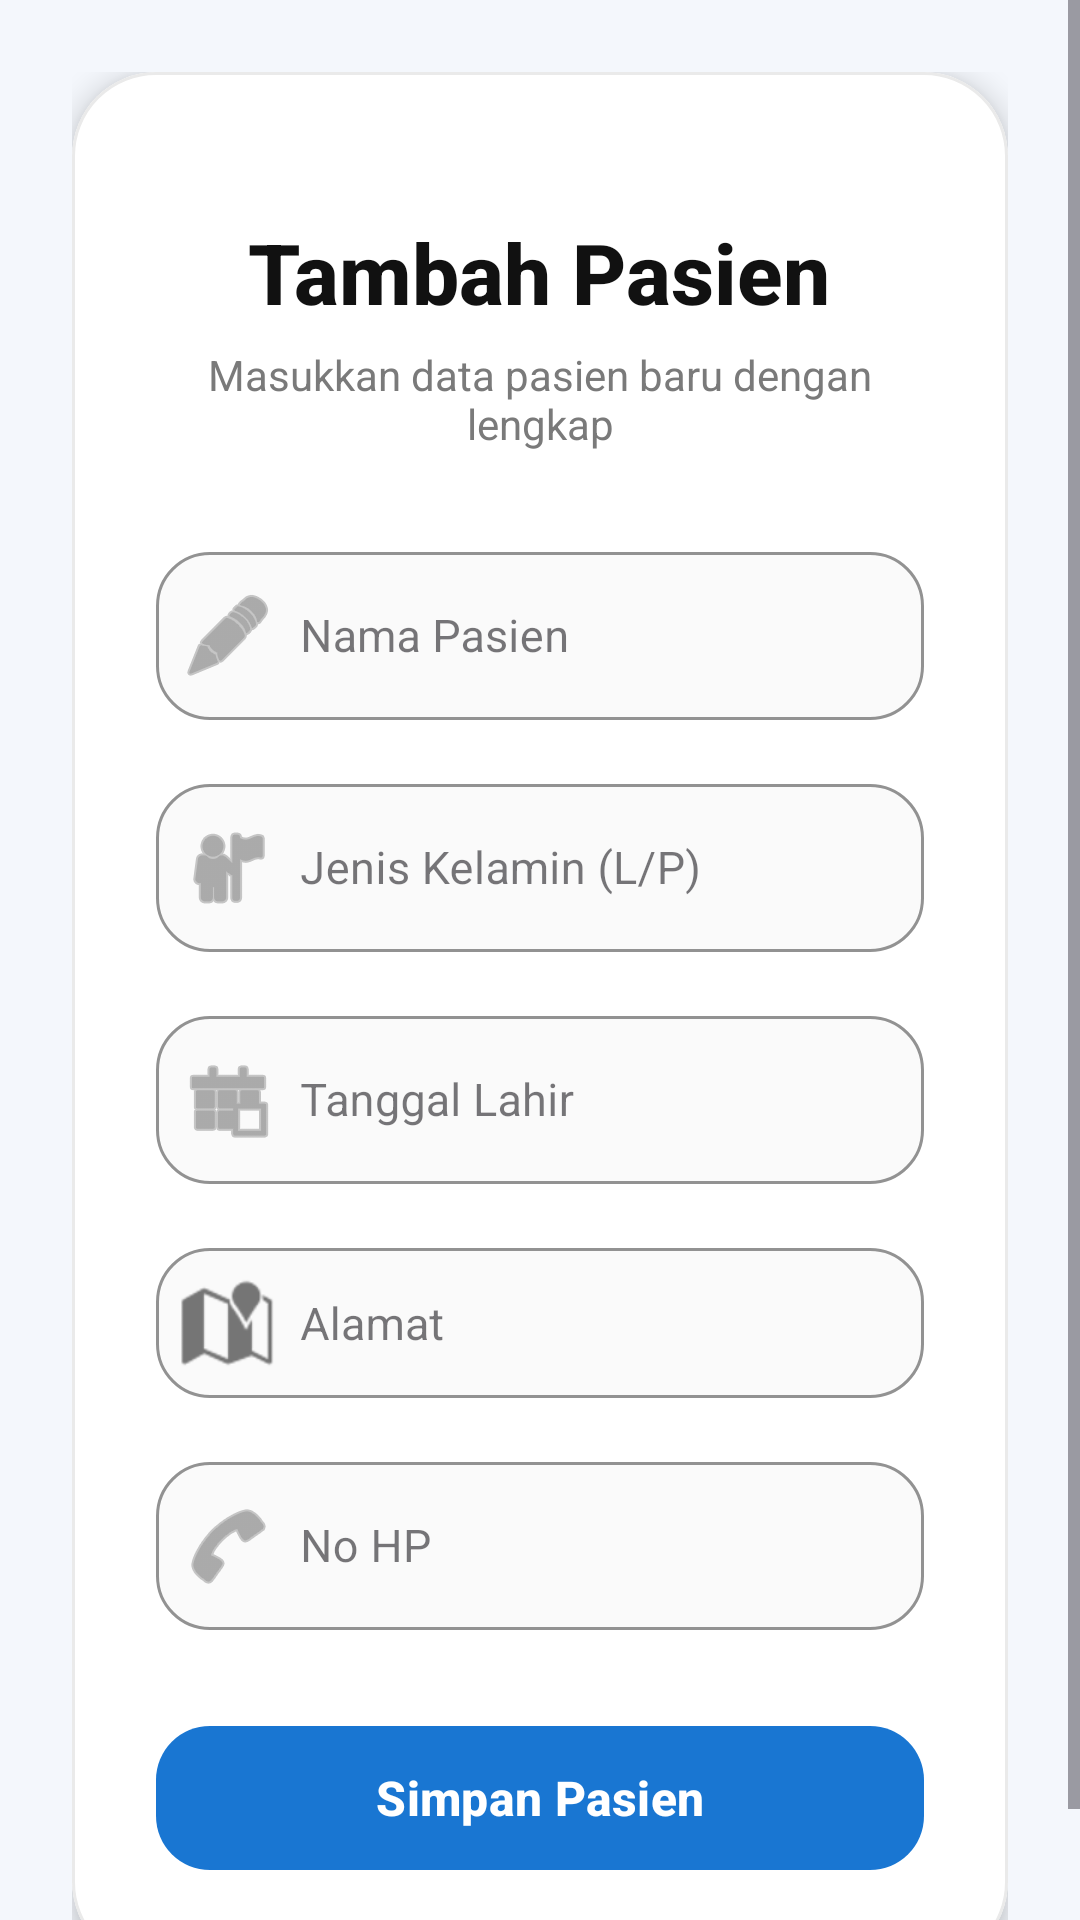

The Android layout XML behind this screen, and the referenced resources:
<!-- AndroidManifest.xml: application theme Theme.VehicleApiApp -->
<!-- res/layout/activity_add_patient.xml -->
<?xml version="1.0" encoding="utf-8"?>
<ScrollView xmlns:android="http://schemas.android.com/apk/res/android"
    xmlns:app="http://schemas.android.com/apk/res-auto"
    android:layout_width="match_parent"
    android:layout_height="match_parent"
    android:background="#F4F7FC"
    android:fillViewport="true">

    <LinearLayout
        android:layout_width="match_parent"
        android:layout_height="wrap_content"
        android:padding="24dp"
        android:orientation="vertical">

        
        <com.google.android.material.card.MaterialCardView
            android:layout_width="match_parent"
            android:layout_height="wrap_content"
            app:cardCornerRadius="28dp"
            app:cardElevation="6dp"
            app:cardBackgroundColor="@android:color/white"
            app:strokeWidth="1dp"
            app:strokeColor="#EAEAEA">

            <LinearLayout
                android:layout_width="match_parent"
                android:layout_height="wrap_content"
                android:orientation="vertical"
                android:padding="28dp">

                
                <LinearLayout
                    android:layout_width="match_parent"
                    android:layout_height="wrap_content"
                    android:orientation="vertical"
                    android:gravity="center">

                    
                    <TextView
                        android:layout_width="wrap_content"
                        android:layout_height="wrap_content"
                        android:layout_marginTop="20dp"
                        android:text="Tambah Pasien"
                        android:textColor="#111111"
                        android:textSize="28sp"
                        android:textStyle="bold"
                        android:fontFamily="sans-serif-medium" />

                    
                    <TextView
                        android:layout_width="wrap_content"
                        android:layout_height="wrap_content"
                        android:layout_marginTop="6dp"
                        android:layout_marginBottom="28dp"
                        android:text="Masukkan data pasien baru dengan lengkap"
                        android:textColor="#7A7A7A"
                        android:textSize="14sp"
                        android:textAlignment="center" />

                </LinearLayout>

                
                <com.google.android.material.textfield.TextInputLayout
                    android:layout_width="match_parent"
                    android:layout_height="wrap_content"
                    style="@style/Widget.MaterialComponents.TextInputLayout.OutlinedBox"
                    app:boxBackgroundColor="#FAFAFA"
                    app:boxCornerRadiusTopStart="18dp"
                    app:boxCornerRadiusTopEnd="18dp"
                    app:boxCornerRadiusBottomStart="18dp"
                    app:boxCornerRadiusBottomEnd="18dp"
                    app:boxStrokeColor="#1976D2"
                    app:startIconDrawable="@android:drawable/ic_menu_edit"
                    app:startIconTint="#757575">

                    <com.google.android.material.textfield.TextInputEditText
                        android:id="@+id/etNama"
                        android:layout_width="match_parent"
                        android:layout_height="56dp"
                        android:hint="Nama Pasien"
                        android:gravity="center_vertical"
                        android:paddingStart="48dp"
                        android:paddingEnd="12dp"
                        android:textColor="#111111"
                        android:textColorHint="#9E9E9E"
                        android:textSize="15sp" />

                </com.google.android.material.textfield.TextInputLayout>

                
                <com.google.android.material.textfield.TextInputLayout
                    android:layout_width="match_parent"
                    android:layout_height="wrap_content"
                    android:layout_marginTop="16dp"
                    style="@style/Widget.MaterialComponents.TextInputLayout.OutlinedBox"
                    app:boxBackgroundColor="#FAFAFA"
                    app:boxCornerRadiusTopStart="18dp"
                    app:boxCornerRadiusTopEnd="18dp"
                    app:boxCornerRadiusBottomStart="18dp"
                    app:boxCornerRadiusBottomEnd="18dp"
                    app:boxStrokeColor="#1976D2"
                    app:startIconDrawable="@android:drawable/ic_menu_myplaces"
                    app:startIconTint="#757575">

                    <com.google.android.material.textfield.TextInputEditText
                        android:id="@+id/etJK"
                        android:layout_width="match_parent"
                        android:layout_height="56dp"
                        android:hint="Jenis Kelamin (L/P)"
                        android:gravity="center_vertical"
                        android:paddingStart="48dp"
                        android:paddingEnd="12dp"
                        android:textColor="#111111"
                        android:textColorHint="#9E9E9E"
                        android:textSize="15sp" />

                </com.google.android.material.textfield.TextInputLayout>

                
                <com.google.android.material.textfield.TextInputLayout
                    android:layout_width="match_parent"
                    android:layout_height="wrap_content"
                    android:layout_marginTop="16dp"
                    style="@style/Widget.MaterialComponents.TextInputLayout.OutlinedBox"
                    app:boxBackgroundColor="#FAFAFA"
                    app:boxCornerRadiusTopStart="18dp"
                    app:boxCornerRadiusTopEnd="18dp"
                    app:boxCornerRadiusBottomStart="18dp"
                    app:boxCornerRadiusBottomEnd="18dp"
                    app:boxStrokeColor="#1976D2"
                    app:startIconDrawable="@android:drawable/ic_menu_today"
                    app:startIconTint="#757575">

                    <com.google.android.material.textfield.TextInputEditText
                        android:id="@+id/etTanggalLahir"
                        android:layout_width="match_parent"
                        android:layout_height="56dp"
                        android:hint="Tanggal Lahir"
                        android:inputType="date"
                        android:gravity="center_vertical"
                        android:paddingStart="48dp"
                        android:paddingEnd="12dp"
                        android:textColor="#111111"
                        android:textColorHint="#9E9E9E"
                        android:textSize="15sp" />

                </com.google.android.material.textfield.TextInputLayout>

                
                <com.google.android.material.textfield.TextInputLayout
                    android:layout_width="match_parent"
                    android:layout_height="wrap_content"
                    android:layout_marginTop="16dp"
                    style="@style/Widget.MaterialComponents.TextInputLayout.OutlinedBox"
                    app:boxBackgroundColor="#FAFAFA"
                    app:boxCornerRadiusTopStart="18dp"
                    app:boxCornerRadiusTopEnd="18dp"
                    app:boxCornerRadiusBottomStart="18dp"
                    app:boxCornerRadiusBottomEnd="18dp"
                    app:boxStrokeColor="#1976D2"
                    app:startIconDrawable="@android:drawable/ic_dialog_map"
                    app:startIconTint="#757575">

                    <com.google.android.material.textfield.TextInputEditText
                        android:id="@+id/etAlamat"
                        android:layout_width="match_parent"
                        android:layout_height="50dp"
                        android:hint="Alamat"
                        android:gravity="center_vertical"
                        android:paddingStart="48dp"
                        android:paddingTop="18dp"
                        android:paddingEnd="12dp"
                        android:textColor="#111111"
                        android:textColorHint="#9E9E9E"
                        android:textSize="15sp" />

                </com.google.android.material.textfield.TextInputLayout>

                
                <com.google.android.material.textfield.TextInputLayout
                    android:layout_width="match_parent"
                    android:layout_height="wrap_content"
                    android:layout_marginTop="16dp"
                    style="@style/Widget.MaterialComponents.TextInputLayout.OutlinedBox"
                    app:boxBackgroundColor="#FAFAFA"
                    app:boxCornerRadiusTopStart="18dp"
                    app:boxCornerRadiusTopEnd="18dp"
                    app:boxCornerRadiusBottomStart="18dp"
                    app:boxCornerRadiusBottomEnd="18dp"
                    app:boxStrokeColor="#1976D2"
                    app:startIconDrawable="@android:drawable/ic_menu_call"
                    app:startIconTint="#757575">

                    <com.google.android.material.textfield.TextInputEditText
                        android:id="@+id/etNoHp"
                        android:layout_width="match_parent"
                        android:layout_height="56dp"
                        android:hint="No HP"
                        android:inputType="phone"
                        android:gravity="center_vertical"
                        android:paddingStart="48dp"
                        android:paddingEnd="12dp"
                        android:textColor="#111111"
                        android:textColorHint="#9E9E9E"
                        android:textSize="15sp" />

                </com.google.android.material.textfield.TextInputLayout>

                
                <com.google.android.material.button.MaterialButton
                    android:id="@+id/btnSave"
                    android:layout_width="match_parent"
                    android:layout_height="56dp"
                    android:layout_marginTop="28dp"
                    android:text="Simpan Pasien"
                    android:textAllCaps="false"
                    android:textColor="@android:color/white"
                    android:textSize="16sp"
                    android:textStyle="bold"
                    app:backgroundTint="#1976D2"
                    app:cornerRadius="18dp"
                    app:elevation="2dp" />

                
                <ProgressBar
                    android:id="@+id/progressBar"
                    android:layout_width="40dp"
                    android:layout_height="40dp"
                    android:layout_gravity="center"
                    android:layout_marginTop="24dp"
                    android:visibility="gone"
                    android:indeterminateTint="#1976D2" />

            </LinearLayout>

        </com.google.android.material.card.MaterialCardView>

    </LinearLayout>

</ScrollView>
<!-- resources referenced by this layout -->
<resources>
  <style name="Theme.VehicleApiApp" parent="Base.Theme.VehicleApiApp" />
  <style name="Base.Theme.VehicleApiApp" parent="Theme.Material3.DayNight.NoActionBar">
          
          
      </style>
</resources>
